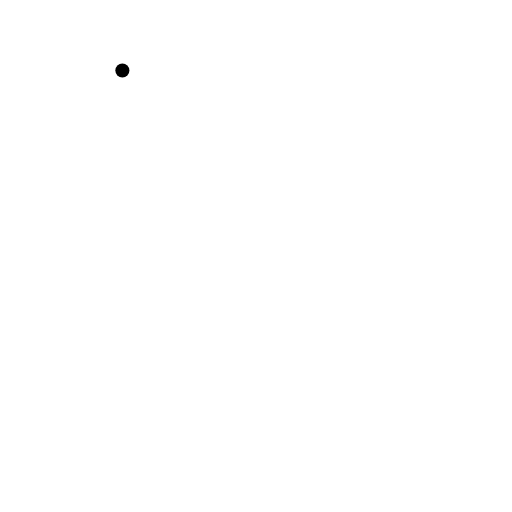
t = 0.00 s
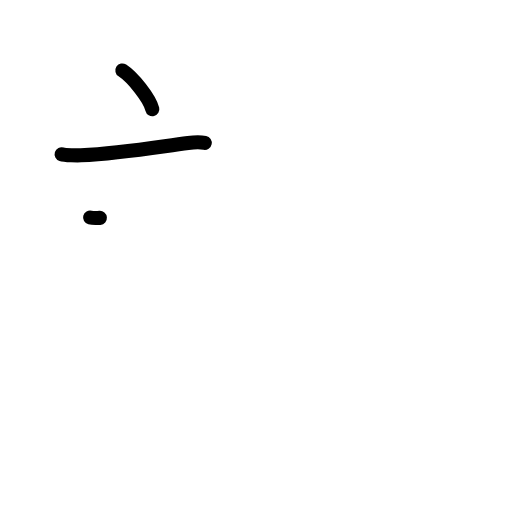
t = 2.20 s
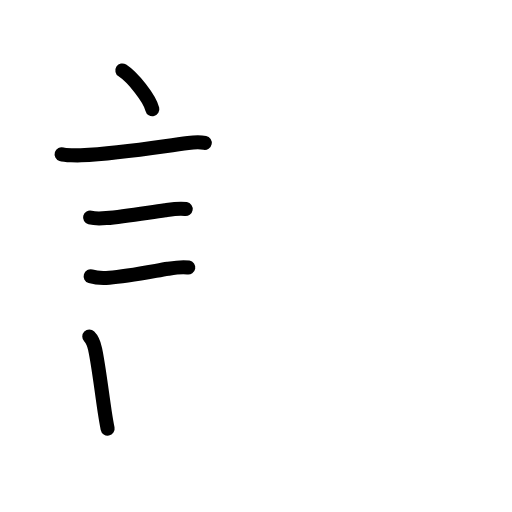
t = 4.40 s
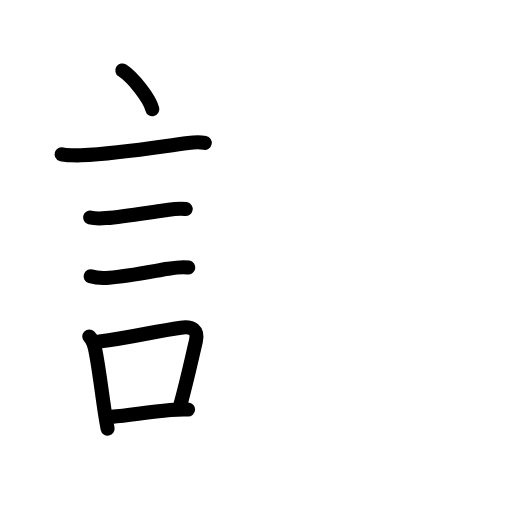
t = 6.60 s
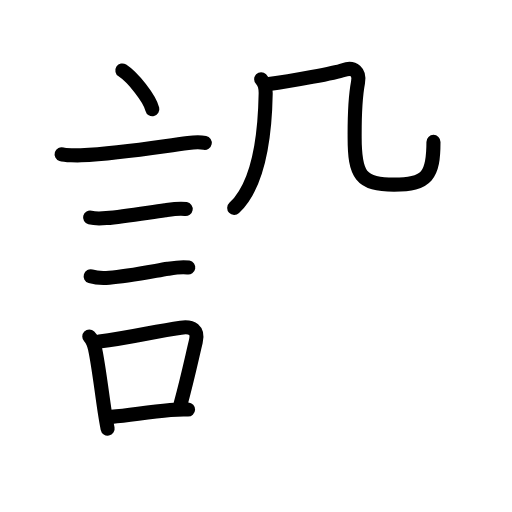
t = 8.80 s
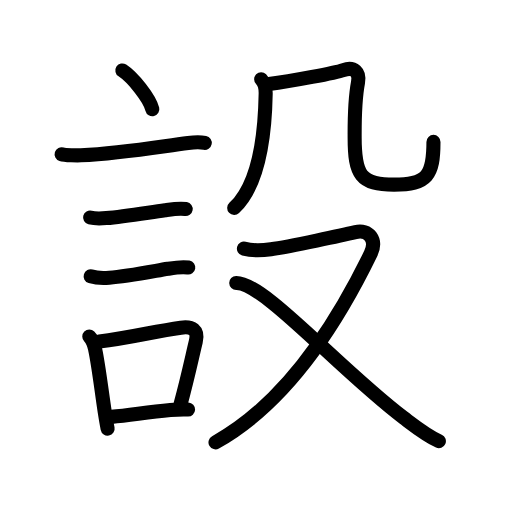
t = 11.00 s

The animated SVG that drew these frames (rendered in a browser with its animation timeline set to each time). Animation: 41 SMIL elements (animate=41); one cycle of 11.00 s.

<?xml version="1.0" encoding="UTF-8"?>
<!--
AniKanjiVG is licensed by CC-BY-SA Paul C. Sommerhoff (https://bitbucket.org/sommerhoff/anikanjivg).
AniKanjiVG uses KanjiVG which is licensed by CC-BY-SA Ulrich Apel (http://kanjivg.tagaini.net).
See also http://creativecommons.org/licenses/by-sa/3.0/
-->
<svg xmlns:kvg='http://kanjivg.tagaini.net' xmlns='http://www.w3.org/2000/svg' width='109' height='109' viewBox='0 0 109 109' style='fill:none;stroke:#000000;stroke-width:3;stroke-linecap:round;stroke-linejoin:round;' id="kvg:kanji_08a2d"><g id="kvg:08a2d" kvg:element="設"><g id="kvg:08a2d-g1" kvg:element="言" kvg:position="left" kvg:radical="general"><path id="kvg:08a2d-s1" kvg:type="㇔" d="M26.05,15c2.25,1.46,5.82,5.98,6.38,8.25"><animate attributeName="d" begin="0.0s" dur="1.0s" from="M26.05,15C26.05,15,26.05,15,26.05,15" to="M26.05,15c2.25,1.46,5.82,5.98,6.38,8.25" />
</path>
<path id="kvg:08a2d-s2" kvg:type="㇐" d="M13.12,32.83c0.71,0.23,3.4,0.27,4.1,0.23c8.73-0.42,16.53-1.81,22.83-2.62c1.17-0.15,2.95-0.14,3.54-0.02"><animate attributeName="d" begin="1.0s" dur="0.3333333333333333s" from="M13.12,32.83C13.12,32.83,13.12,32.83,13.12,32.83" to="M13.12,32.83c0.71,0.23,3.4,0.27,4.1,0.23" />
<animate attributeName="d" begin="1.3333333333333333s" dur="0.3333333333333333s" from="M13.12,32.83c0.71,0.23,3.4,0.27,4.1,0.23c0,0,0,0,0,0,0" to="M13.12,32.83c0.71,0.23,3.4,0.27,4.1,0.23c8.73-0.42,16.53-1.81,22.83-2.62" />
<animate attributeName="d" begin="1.6666666666666665s" dur="0.3333333333333333s" from="M13.12,32.83c0.71,0.23,3.4,0.27,4.1,0.23c8.73-0.42,16.53-1.81,22.83-2.62c0,0,0,0,0,0,0" to="M13.12,32.83c0.71,0.23,3.4,0.27,4.1,0.23c8.73-0.42,16.53-1.81,22.83-2.62c1.17-0.15,2.95-0.14,3.54-0.02" />
<animate attributeName="d" begin="0s" dur="1.0s" from="M-100,-100" to="M-100,-100" />
</path>
<path id="kvg:08a2d-s3" kvg:type="㇐" d="M19.18,46.31c1.2,0.31,2.19,0.23,3.47,0.12c3.5-0.29,8.23-1.08,12.5-1.68c1.33-0.19,3.05-0.48,4.38-0.25"><animate attributeName="d" begin="2.0s" dur="0.3333333333333333s" from="M19.18,46.31C19.18,46.31,19.18,46.31,19.18,46.31" to="M19.18,46.31c1.2,0.31,2.19,0.23,3.47,0.12" />
<animate attributeName="d" begin="2.3333333333333335s" dur="0.3333333333333333s" from="M19.18,46.31c1.2,0.31,2.19,0.23,3.47,0.12c0,0,0,0,0,0,0" to="M19.18,46.31c1.2,0.31,2.19,0.23,3.47,0.12c3.5-0.29,8.23-1.08,12.5-1.68" />
<animate attributeName="d" begin="2.6666666666666665s" dur="0.3333333333333333s" from="M19.18,46.31c1.2,0.31,2.19,0.23,3.47,0.12c3.5-0.29,8.23-1.08,12.5-1.68c0,0,0,0,0,0,0" to="M19.18,46.31c1.2,0.31,2.19,0.23,3.47,0.12c3.5-0.29,8.23-1.08,12.5-1.68c1.33-0.19,3.05-0.48,4.38-0.25" />
<animate attributeName="d" begin="0s" dur="2.0s" from="M-100,-100" to="M-100,-100" />
</path>
<path id="kvg:08a2d-s4" kvg:type="㇐" d="M19.3,58.83c1.24,0.38,2.68,0.4,3.96,0.3c3.73-0.28,8.98-1.32,12.49-1.91c1.35-0.22,2.98-0.5,4.33-0.26"><animate attributeName="d" begin="3.0s" dur="0.3333333333333333s" from="M19.3,58.83C19.3,58.83,19.3,58.83,19.3,58.83" to="M19.3,58.83c1.24,0.38,2.68,0.4,3.96,0.3" />
<animate attributeName="d" begin="3.3333333333333335s" dur="0.3333333333333333s" from="M19.3,58.83c1.24,0.38,2.68,0.4,3.96,0.3c0,0,0,0,0,0,0" to="M19.3,58.83c1.24,0.38,2.68,0.4,3.96,0.3c3.73-0.28,8.98-1.32,12.49-1.91" />
<animate attributeName="d" begin="3.6666666666666665s" dur="0.3333333333333333s" from="M19.3,58.83c1.24,0.38,2.68,0.4,3.96,0.3c3.73-0.28,8.98-1.32,12.49-1.91c0,0,0,0,0,0,0" to="M19.3,58.83c1.24,0.38,2.68,0.4,3.96,0.3c3.73-0.28,8.98-1.32,12.49-1.91c1.35-0.22,2.98-0.5,4.33-0.26" />
<animate attributeName="d" begin="0s" dur="3.0s" from="M-100,-100" to="M-100,-100" />
</path>
<g id="kvg:08a2d-g2" kvg:element="口"><path id="kvg:08a2d-s5" kvg:type="㇑" d="M19.01,71.65c0.86,0.86,1.03,1.73,1.24,2.7c0.72,3.29,1.35,8.78,2.05,13.35c0.2,1.28,0.4,2.48,0.61,3.55"><animate attributeName="d" begin="4.0s" dur="0.3333333333333333s" from="M19.01,71.65C19.01,71.65,19.01,71.65,19.01,71.65" to="M19.01,71.65c0.86,0.86,1.03,1.73,1.24,2.7" />
<animate attributeName="d" begin="4.333333333333333s" dur="0.3333333333333333s" from="M19.01,71.65c0.86,0.86,1.03,1.73,1.24,2.7c0,0,0,0,0,0,0" to="M19.01,71.65c0.86,0.86,1.03,1.73,1.24,2.7c0.72,3.29,1.35,8.78,2.05,13.35" />
<animate attributeName="d" begin="4.666666666666667s" dur="0.3333333333333333s" from="M19.01,71.65c0.86,0.86,1.03,1.73,1.24,2.7c0.72,3.29,1.35,8.78,2.05,13.35c0,0,0,0,0,0,0" to="M19.01,71.65c0.86,0.86,1.03,1.73,1.24,2.7c0.72,3.29,1.35,8.78,2.05,13.35c0.2,1.28,0.4,2.48,0.61,3.55" />
<animate attributeName="d" begin="0s" dur="4.0s" from="M-100,-100" to="M-100,-100" />
</path>
<path id="kvg:08a2d-s6" kvg:type="㇕b" d="M21.14,72.69c6.52-0.74,11.48-2.11,17.37-2.93c2.41-0.33,3.77,0.48,3.17,2.97c-0.86,3.58-1.7,7.66-3.24,13.29"><animate attributeName="d" begin="5.0s" dur="0.3333333333333333s" from="M21.14,72.69C21.14,72.69,21.14,72.69,21.14,72.69" to="M21.14,72.69c6.52-0.74,11.48-2.11,17.37-2.93" />
<animate attributeName="d" begin="5.333333333333333s" dur="0.3333333333333333s" from="M21.14,72.69c6.52-0.74,11.48-2.11,17.37-2.93c0,0,0,0,0,0,0" to="M21.14,72.69c6.52-0.74,11.48-2.11,17.37-2.93c2.41-0.33,3.77,0.48,3.17,2.97" />
<animate attributeName="d" begin="5.666666666666667s" dur="0.3333333333333333s" from="M21.14,72.69c6.52-0.74,11.48-2.11,17.37-2.93c2.41-0.33,3.77,0.48,3.17,2.97c0,0,0,0,0,0,0" to="M21.14,72.69c6.52-0.74,11.48-2.11,17.37-2.93c2.41-0.33,3.77,0.48,3.17,2.97c-0.86,3.58-1.7,7.66-3.24,13.29" />
<animate attributeName="d" begin="0s" dur="5.0s" from="M-100,-100" to="M-100,-100" />
</path>
<path id="kvg:08a2d-s7" kvg:type="㇐b" d="M23.71,88.75c4.2-0.39,7.35-0.96,12.56-1.46c1.2-0.11,2.6-0.17,3.77-0.12"><animate attributeName="d" begin="6.0s" dur="0.5s" from="M23.71,88.75C23.71,88.75,23.71,88.75,23.71,88.75" to="M23.71,88.75c4.2-0.39,7.35-0.96,12.56-1.46" />
<animate attributeName="d" begin="6.5s" dur="0.5s" from="M23.71,88.75c4.2-0.39,7.35-0.96,12.56-1.46c0,0,0,0,0,0,0" to="M23.71,88.75c4.2-0.39,7.35-0.96,12.56-1.46c1.2-0.11,2.6-0.17,3.77-0.12" />
<animate attributeName="d" begin="0s" dur="6.0s" from="M-100,-100" to="M-100,-100" />
</path>
</g>
</g>
<g id="kvg:08a2d-g3" kvg:element="殳" kvg:position="right"><g id="kvg:08a2d-g4" kvg:element="几" kvg:position="top"><g id="kvg:08a2d-g5" kvg:element="丿"><path id="kvg:08a2d-s8" kvg:type="㇒" d="M55.6,16.86c0.65,0.64,0.98,2.05,0.96,3.06c-0.18,10.44-1.78,19.7-6.7,24.35"><animate attributeName="d" begin="7.0s" dur="0.5s" from="M55.6,16.86C55.6,16.86,55.6,16.86,55.6,16.86" to="M55.6,16.86c0.65,0.64,0.98,2.05,0.96,3.06" />
<animate attributeName="d" begin="7.5s" dur="0.5s" from="M55.6,16.86c0.65,0.64,0.98,2.05,0.96,3.06c0,0,0,0,0,0,0" to="M55.6,16.86c0.65,0.64,0.98,2.05,0.96,3.06c-0.18,10.44-1.78,19.7-6.7,24.35" />
<animate attributeName="d" begin="0s" dur="7.0s" from="M-100,-100" to="M-100,-100" />
</path>
</g>
<path id="kvg:08a2d-s9" kvg:type="㇈b" d="M57.25,17.88c5-0.62,14.21-2.4,15.85-2.97c2.28-0.78,3.53,0.47,3.12,2.62c-0.77,4.07-0.72,7.59-0.72,11.71c0,8.02,1.25,10.07,8.39,10.07c7.08,0,8.39-2.01,8.39-9.1"><animate attributeName="d" begin="8.0s" dur="0.2s" from="M57.25,17.88C57.25,17.88,57.25,17.88,57.25,17.88" to="M57.25,17.88c5-0.62,14.21-2.4,15.85-2.97" />
<animate attributeName="d" begin="8.2s" dur="0.2s" from="M57.25,17.88c5-0.62,14.21-2.4,15.85-2.97c0,0,0,0,0,0,0" to="M57.25,17.88c5-0.62,14.21-2.4,15.85-2.97c2.28-0.78,3.53,0.47,3.12,2.62" />
<animate attributeName="d" begin="8.4s" dur="0.2s" from="M57.25,17.88c5-0.62,14.21-2.4,15.85-2.97c2.28-0.78,3.53,0.47,3.12,2.62c0,0,0,0,0,0,0" to="M57.25,17.88c5-0.62,14.21-2.4,15.85-2.97c2.28-0.78,3.53,0.47,3.12,2.62c-0.77,4.07-0.72,7.59-0.72,11.71" />
<animate attributeName="d" begin="8.6s" dur="0.2s" from="M57.25,17.88c5-0.62,14.21-2.4,15.85-2.97c2.28-0.78,3.53,0.47,3.12,2.62c-0.77,4.07-0.72,7.59-0.72,11.71c0,0,0,0,0,0,0" to="M57.25,17.88c5-0.62,14.21-2.4,15.85-2.97c2.28-0.78,3.53,0.47,3.12,2.62c-0.77,4.07-0.72,7.59-0.72,11.71c0,8.02,1.25,10.07,8.39,10.07" />
<animate attributeName="d" begin="8.8s" dur="0.2s" from="M57.25,17.88c5-0.62,14.21-2.4,15.85-2.97c2.28-0.78,3.53,0.47,3.12,2.62c-0.77,4.07-0.72,7.59-0.72,11.71c0,8.02,1.25,10.07,8.39,10.07c0,0,0,0,0,0,0" to="M57.25,17.88c5-0.62,14.21-2.4,15.85-2.97c2.28-0.78,3.53,0.47,3.12,2.62c-0.77,4.07-0.72,7.59-0.72,11.71c0,8.02,1.25,10.07,8.39,10.07c7.08,0,8.39-2.01,8.39-9.1" />
<animate attributeName="d" begin="0s" dur="8.0s" from="M-100,-100" to="M-100,-100" />
</path>
</g>
<g id="kvg:08a2d-g6" kvg:element="又" kvg:position="bottom"><path id="kvg:08a2d-s10" kvg:type="㇇" d="M51.93,52.93c1.44,0.38,2.85,0.53,5.76,0.13c3.93-0.55,15.98-3.17,17.99-3.64c2.81-0.66,4.69,1.59,3.21,4.64C71.59,69.06,61,85.75,45.88,94.17"><animate attributeName="d" begin="9.0s" dur="0.25s" from="M51.93,52.93C51.93,52.93,51.93,52.93,51.93,52.93" to="M51.93,52.93c1.44,0.38,2.85,0.53,5.76,0.13" />
<animate attributeName="d" begin="9.25s" dur="0.25s" from="M51.93,52.93c1.44,0.38,2.85,0.53,5.76,0.13c0,0,0,0,0,0,0" to="M51.93,52.93c1.44,0.38,2.85,0.53,5.76,0.13c3.93-0.55,15.98-3.17,17.99-3.64" />
<animate attributeName="d" begin="9.5s" dur="0.25s" from="M51.93,52.93c1.44,0.38,2.85,0.53,5.76,0.13c3.93-0.55,15.98-3.17,17.99-3.64c0,0,0,0,0,0,0" to="M51.93,52.93c1.44,0.38,2.85,0.53,5.76,0.13c3.93-0.55,15.98-3.17,17.99-3.64c2.81-0.66,4.69,1.59,3.21,4.64" />
<animate attributeName="d" begin="9.75s" dur="0.25s" from="M51.93,52.93c1.44,0.38,2.85,0.53,5.76,0.13c3.93-0.55,15.98-3.17,17.99-3.64c2.81-0.66,4.69,1.59,3.21,4.64c0,0,0,0,0,0,0" to="M51.93,52.93c1.44,0.38,2.85,0.53,5.76,0.13c3.93-0.55,15.98-3.17,17.99-3.64c2.81-0.66,4.69,1.59,3.21,4.64C71.59,69.06,61,85.75,45.88,94.17" />
<animate attributeName="d" begin="0s" dur="9.0s" from="M-100,-100" to="M-100,-100" />
</path>
<path id="kvg:08a2d-s11" kvg:type="㇏" d="M50.29,60.24c5.84-0.12,21.84,18.26,35.68,28.74c2.28,1.72,4.85,3.77,7.46,4.93"><animate attributeName="d" begin="10.0s" dur="0.5s" from="M50.29,60.24C50.29,60.24,50.29,60.24,50.29,60.24" to="M50.29,60.24c5.84-0.12,21.84,18.26,35.68,28.74" />
<animate attributeName="d" begin="10.5s" dur="0.5s" from="M50.29,60.24c5.84-0.12,21.84,18.26,35.68,28.74c0,0,0,0,0,0,0" to="M50.29,60.24c5.84-0.12,21.84,18.26,35.68,28.74c2.28,1.72,4.85,3.77,7.46,4.93" />
<animate attributeName="d" begin="0s" dur="10.0s" from="M-100,-100" to="M-100,-100" />
</path>
</g>
</g>
</g>
</svg>
